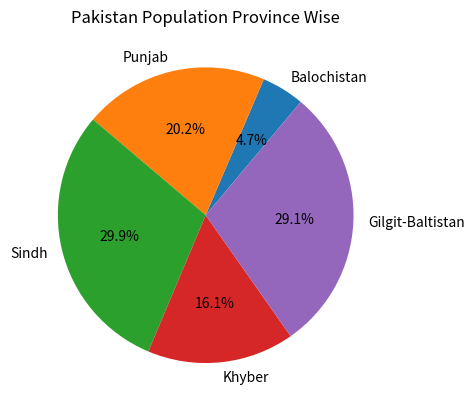

Reproduce this figure in Python.
import matplotlib.pyplot as plt

province_population = [1234444, 5334354, 7878686, 4242546, 7687696]
activities = ['Balochistan', 'Punjab', 'Sindh', 'Khyber', 'Gilgit-Baltistan']

plt.pie(province_population,
        labels=activities,
        startangle=50,
        autopct='%1.1f%%')   # corrected format string
plt.title('Pakistan Population Province Wise')
plt.show()
